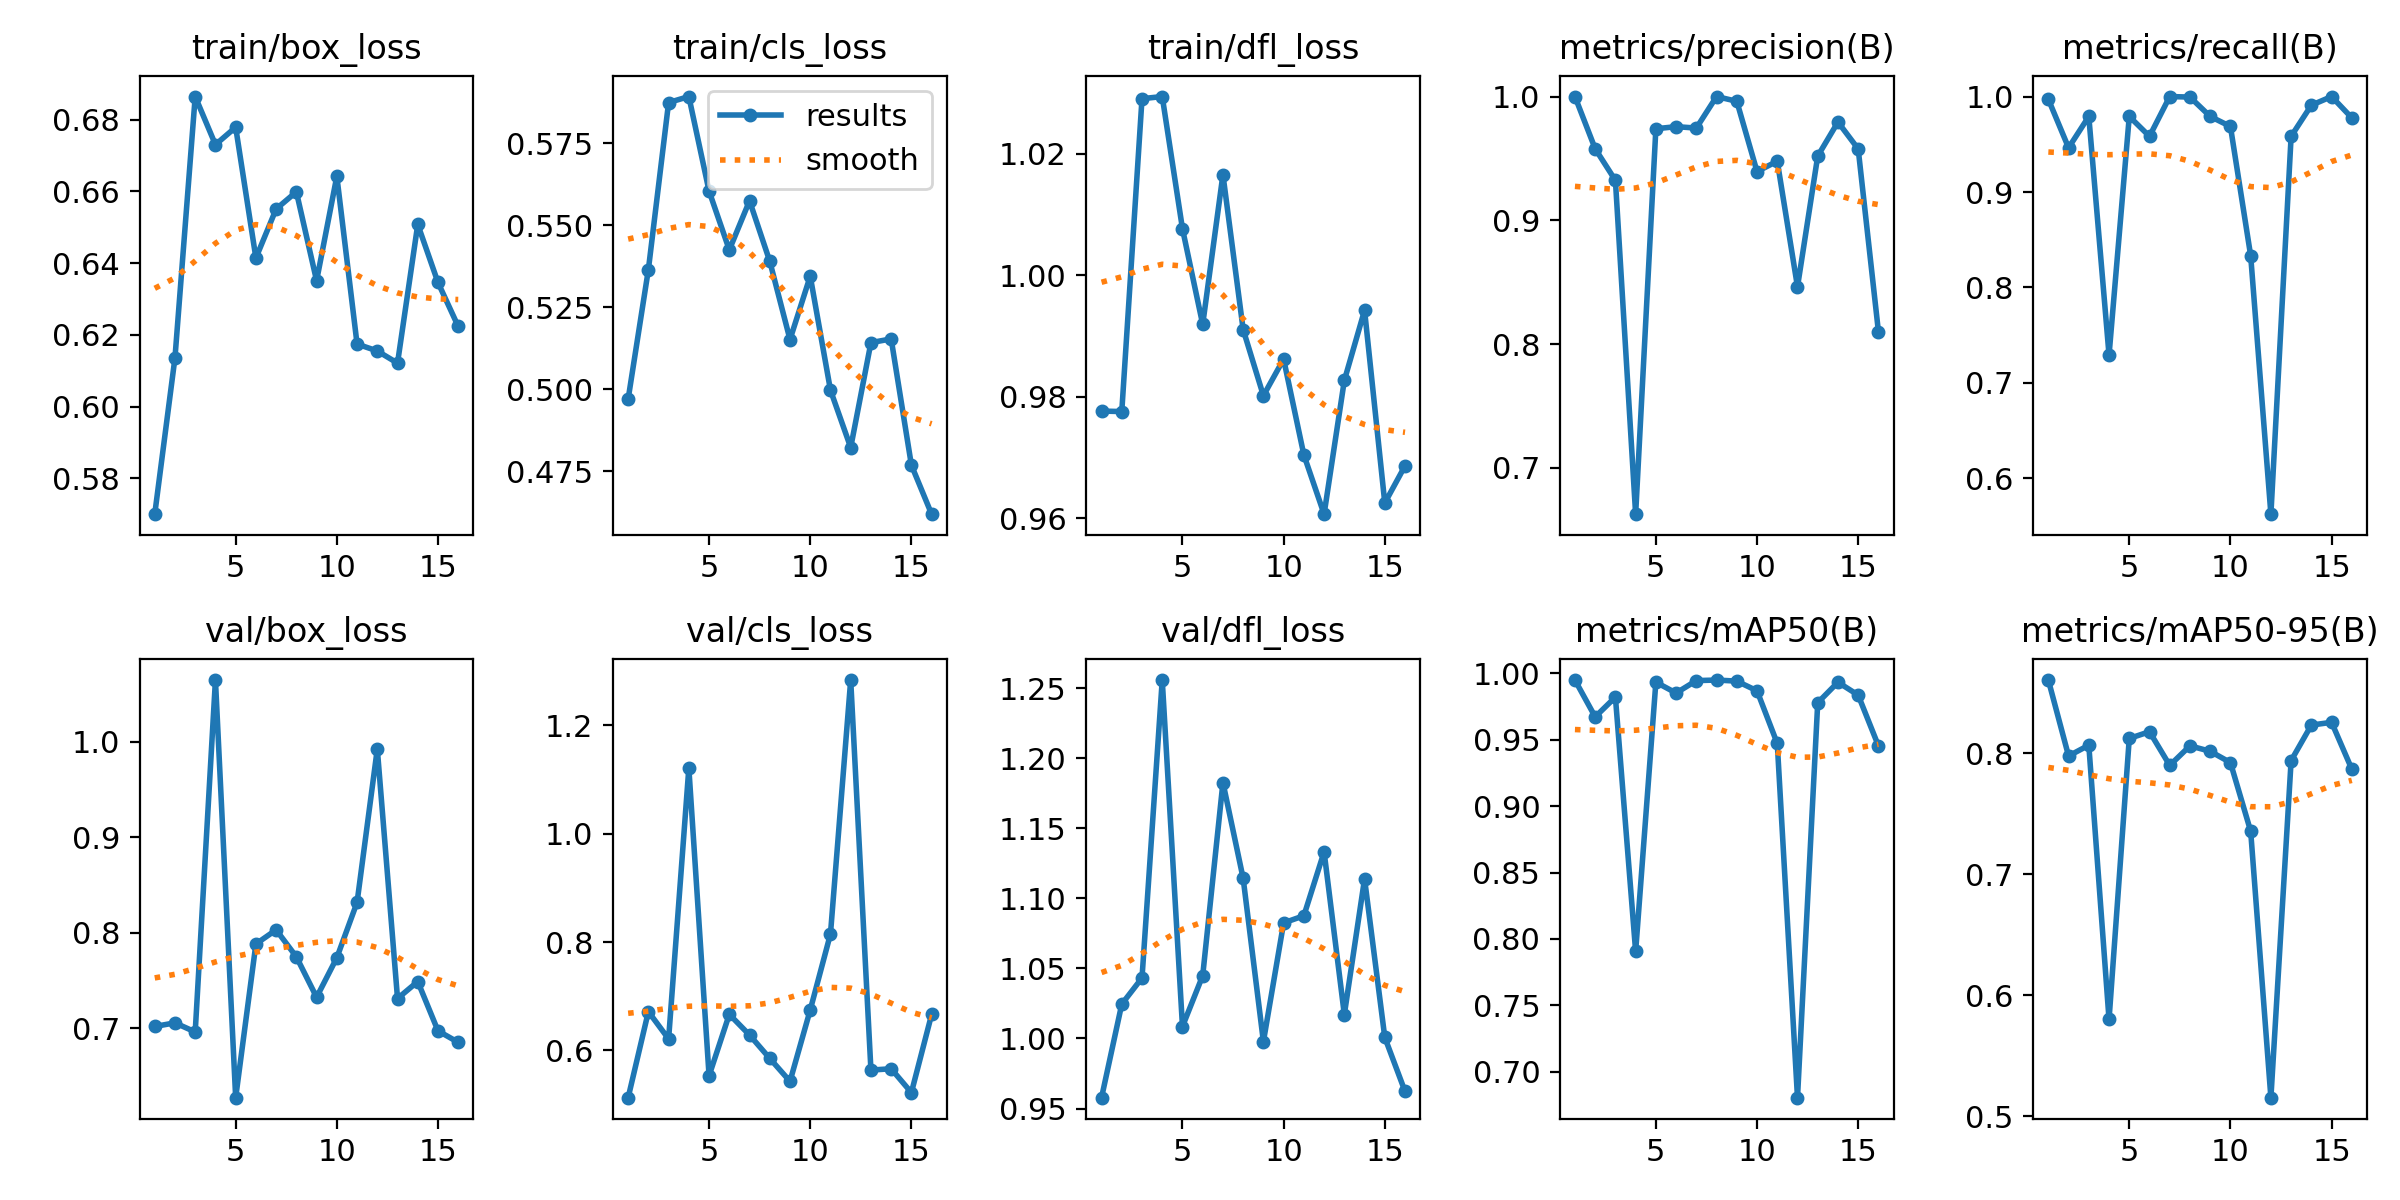

The table this chart was drawn from, first rows:
epoch, time, train/box_loss, train/cls_loss, train/dfl_loss, metrics/precision(B), metrics/recall(B), metrics/mAP50(B), metrics/mAP50-95(B), val/box_loss, val/cls_loss, val/dfl_loss, lr/pg0, lr/pg1, lr/pg2
1, 36.63, 0.57, 0.497, 0.9776, 1, 0.9972, 0.995, 0.8605, 0.702, 0.5126, 0.9577, 0.0006515, 0.0006515, 0.0006515
2, 72.8, 0.6136, 0.5364, 0.9775, 0.9578, 0.9463, 0.9673, 0.7978, 0.7058, 0.6715, 1.024, 0.001305, 0.001305, 0.001305
3, 108.8, 0.6864, 0.5874, 1.029, 0.9323, 0.9792, 0.9821, 0.8067, 0.6962, 0.621, 1.043, 0.001946, 0.001946, 0.001946
4, 144.9, 0.673, 0.5892, 1.029, 0.6626, 0.7292, 0.7905, 0.58, 1.065, 1.121, 1.256, 0.001941, 0.001941, 0.001941
5, 181, 0.6779, 0.5604, 1.008, 0.974, 0.9792, 0.9934, 0.8123, 0.6274, 0.553, 1.008, 0.001921, 0.001921, 0.001921
6, 217, 0.6414, 0.5424, 0.9919, 0.9757, 0.9583, 0.9852, 0.8178, 0.7884, 0.6665, 1.045, 0.001901, 0.001901, 0.001901
7, 253.1, 0.6551, 0.5574, 1.017, 0.9745, 1, 0.9946, 0.79, 0.8032, 0.6283, 1.183, 0.001881, 0.001881, 0.001881
8, 289.1, 0.6599, 0.539, 0.991, 1, 0.9994, 0.995, 0.8062, 0.7749, 0.5851, 1.114, 0.001861, 0.001861, 0.001861
9, 325.6, 0.6351, 0.5151, 0.9801, 0.9962, 0.9792, 0.9942, 0.8016, 0.7326, 0.5427, 0.9977, 0.001842, 0.001842, 0.001842
10, 361.6, 0.6642, 0.5344, 0.9862, 0.9394, 0.9686, 0.9869, 0.7923, 0.774, 0.6745, 1.082, 0.001822, 0.001822, 0.001822
11, 397.6, 0.6174, 0.4997, 0.9704, 0.9478, 0.8333, 0.9472, 0.7356, 0.8319, 0.8148, 1.088, 0.001802, 0.001802, 0.001802
12, 433.6, 0.6155, 0.4822, 0.9607, 0.8463, 0.5625, 0.6804, 0.5154, 0.9927, 1.284, 1.133, 0.001782, 0.001782, 0.001782
13, 469.6, 0.6121, 0.5142, 0.9827, 0.9519, 0.9583, 0.9779, 0.794, 0.7312, 0.5635, 1.017, 0.001762, 0.001762, 0.001762
14, 505.2, 0.6508, 0.5153, 0.9942, 0.9794, 0.9909, 0.9934, 0.8233, 0.749, 0.566, 1.114, 0.001743, 0.001743, 0.001743
15, 541.1, 0.6346, 0.4768, 0.9625, 0.9577, 1, 0.9836, 0.8256, 0.6974, 0.5219, 1.001, 0.001723, 0.001723, 0.001723
16, 576.3, 0.6223, 0.4619, 0.9686, 0.8101, 0.9777, 0.9454, 0.7869, 0.6854, 0.6663, 0.9622, 0.001703, 0.001703, 0.001703
